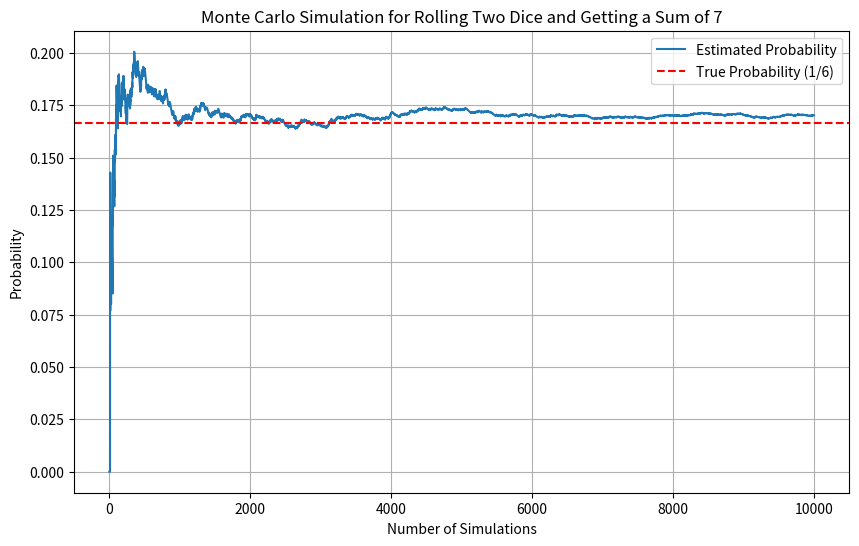

This chart was generated by the following Python code:
import numpy as np
import matplotlib.pyplot as plt

def roll_dice():
    return np.random.randint(1, 7) + np.random.randint(1, 7)

def monte_carlo_simulation(num_simulations):
    count_sevens = 0
    probabilities = []
    for i in range(1, num_simulations + 1):
        if roll_dice() == 7:
            count_sevens += 1
        probabilities.append(count_sevens / i)
    return probabilities

# Number of simulations
num_simulations = 10000

# Run the simulation
probabilities = monte_carlo_simulation(num_simulations)

# Plot the results
plt.figure(figsize=(10, 6))
plt.plot(probabilities, label='Estimated Probability')
plt.axhline(y=1/6, color='r', linestyle='--', label='True Probability (1/6)')
plt.xlabel('Number of Simulations')
plt.ylabel('Probability')
plt.title('Monte Carlo Simulation for Rolling Two Dice and Getting a Sum of 7')
plt.legend()
plt.grid(True)
plt.show()
